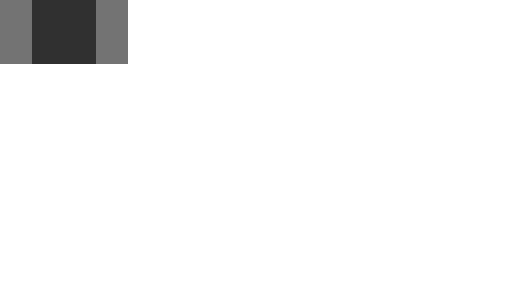
t = 0.00 s
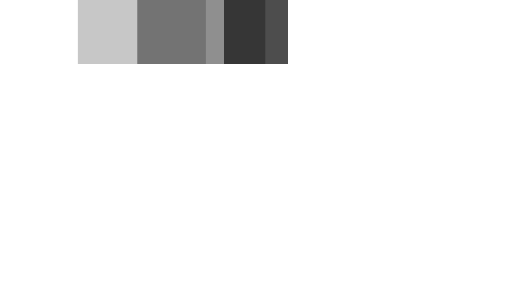
t = 0.35 s
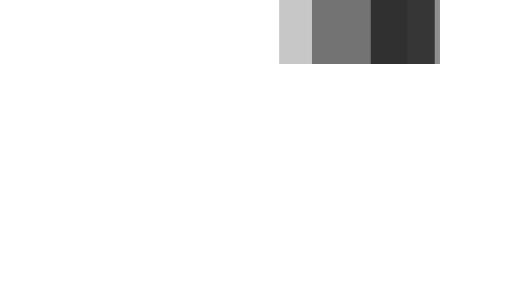
t = 0.75 s
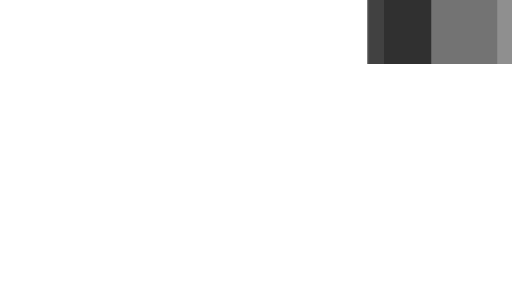
t = 1.10 s
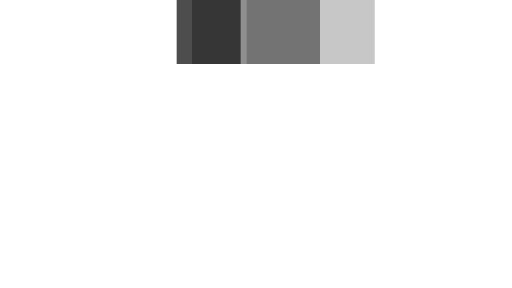
t = 1.45 s
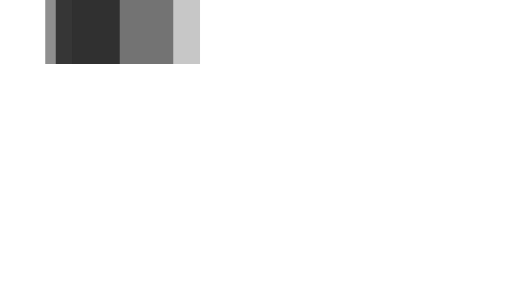
t = 1.85 s

The animated SVG that drew these frames (rendered in a browser with its animation timeline set to each time). Animation: 3 SMIL elements (animateTransform=3); one cycle of 2.20 s, repeats indefinitely.

<svg xmlns="http://www.w3.org/2000/svg" viewBox="0 14 32 18" width="32" height="4" fill="#202020" preserveAspectRatio="none">
  <path opacity="0.8" transform="translate(0 0)" d="M2 14 V18 H6 V14z">
    <animateTransform attributeName="transform" type="translate" values="0 0; 24 0; 0 0" dur="2s" begin="0" repeatCount="indefinite" keySplines="0.2 0.2 0.4 0.8;0.2 0.2 0.4 0.8" calcMode="spline" />
  </path>
  <path opacity="0.5" transform="translate(0 0)" d="M0 14 V18 H8 V14z">
    <animateTransform attributeName="transform" type="translate" values="0 0; 24 0; 0 0" dur="2s" begin="0.1s" repeatCount="indefinite" keySplines="0.2 0.2 0.4 0.8;0.2 0.2 0.4 0.8" calcMode="spline" />
  </path>
  <path opacity="0.25" transform="translate(0 0)" d="M0 14 V18 H8 V14z">
    <animateTransform attributeName="transform" type="translate" values="0 0; 24 0; 0 0" dur="2s" begin="0.2s" repeatCount="indefinite" keySplines="0.2 0.2 0.4 0.8;0.2 0.2 0.4 0.8" calcMode="spline" />
  </path>
</svg>
